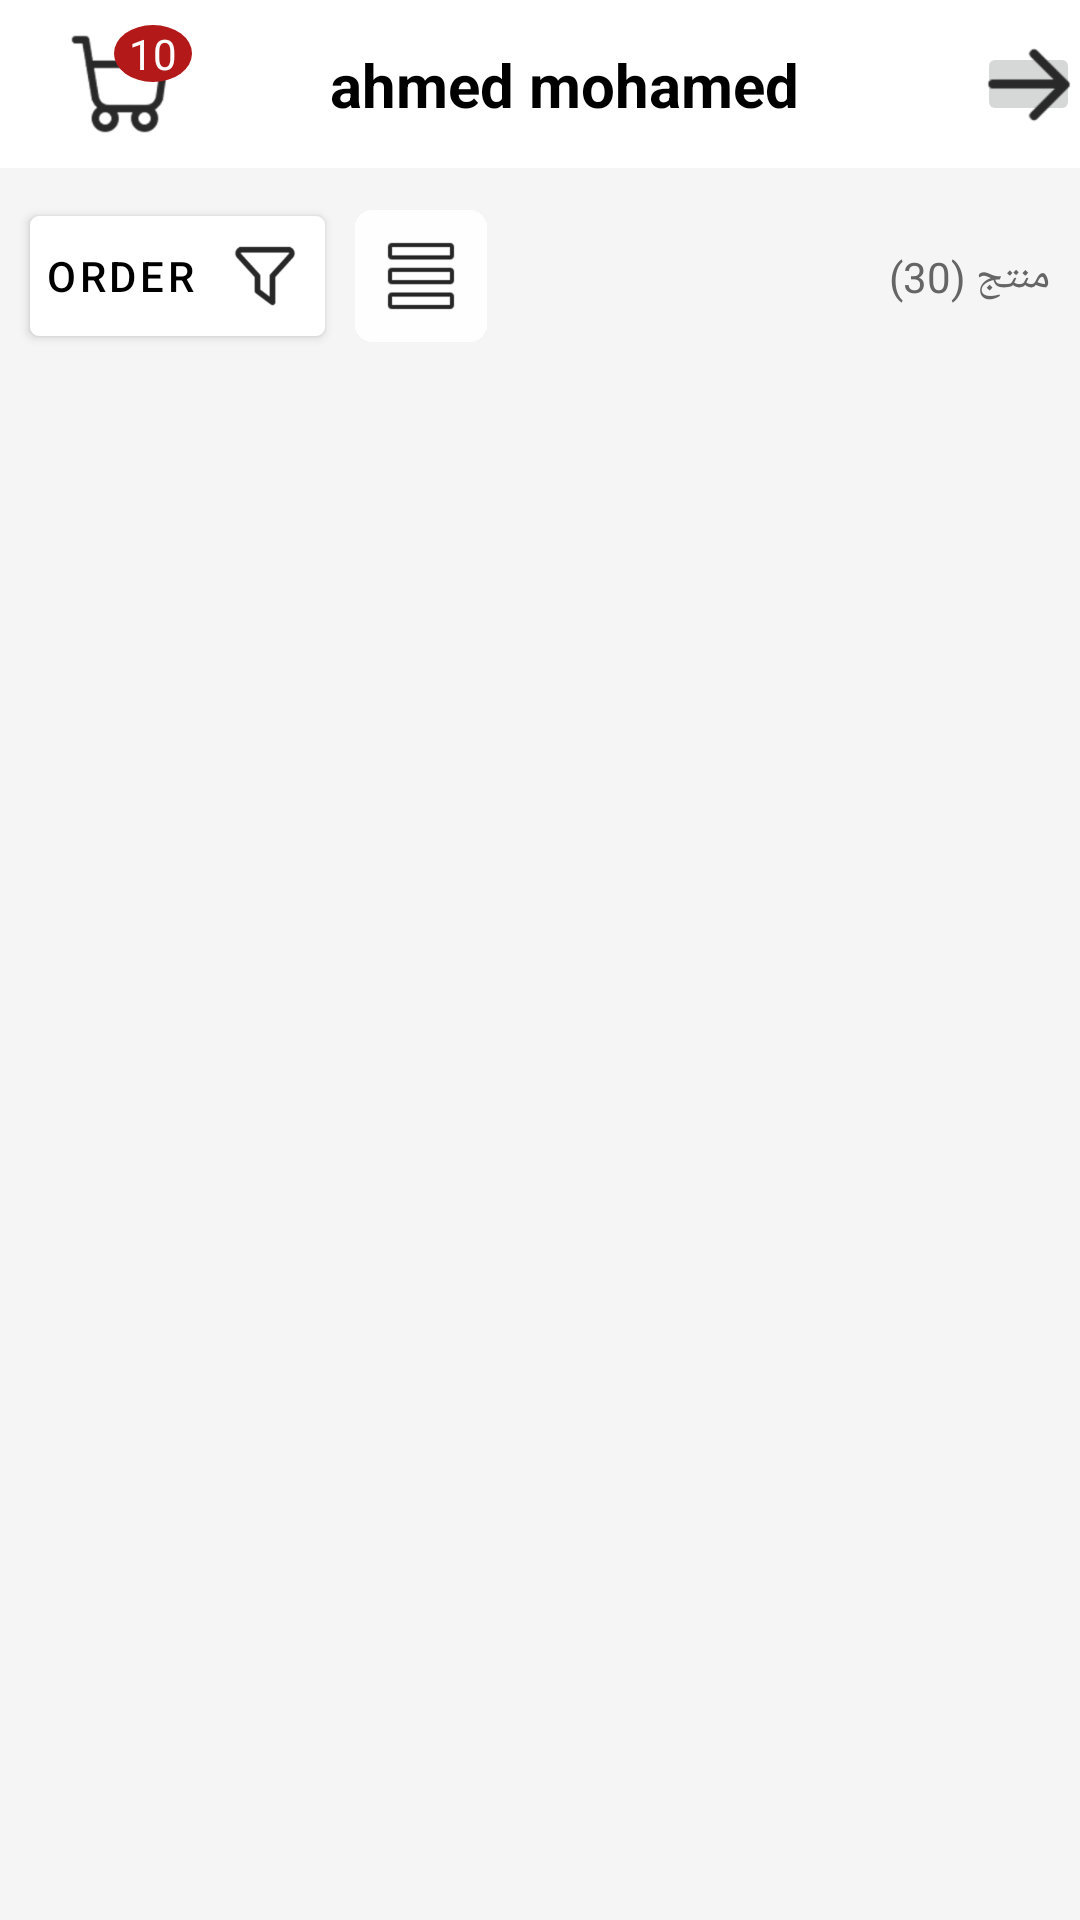

Produce the Android XML layout that renders to this screen, including the resource entries it uses.
<!-- AndroidManifest.xml: activity theme MaterialTheme -->
<!-- res/layout/activity_product_details.xml -->
<?xml version="1.0" encoding="utf-8"?>
<layout xmlns:android="http://schemas.android.com/apk/res/android"
    xmlns:app="http://schemas.android.com/apk/res-auto"
    xmlns:tools="http://schemas.android.com/tools">

    <data>

    </data>

    <androidx.constraintlayout.widget.ConstraintLayout
        android:layout_width="match_parent"
        android:layout_height="match_parent"
        android:background="@color/gray"
        tools:context=".ui.activity.ProductDetailsActivity">

        <com.google.android.material.appbar.AppBarLayout
            android:id="@+id/appBarLayout"
            android:layout_width="match_parent"
            android:layout_height="?attr/actionBarSize"
            android:background="@color/white"
            app:layout_constraintEnd_toEndOf="parent"
            app:layout_constraintStart_toStartOf="parent"
            app:layout_constraintTop_toTopOf="parent">

            <androidx.appcompat.widget.Toolbar
                android:layout_width="match_parent"
                android:layout_height="match_parent">

                <androidx.constraintlayout.widget.ConstraintLayout
                    android:layout_width="match_parent"
                    android:layout_height="match_parent">

                    <ImageView
                        android:id="@+id/imageView3"
                        android:layout_width="wrap_content"
                        android:layout_height="0dp"
                        android:src="@drawable/cart"
                        app:layout_constraintBottom_toBottomOf="parent"
                        app:layout_constraintHeight_percent="0.7"
                        app:layout_constraintStart_toStartOf="parent"
                        app:layout_constraintTop_toTopOf="parent" />

                    <com.google.android.material.textview.MaterialTextView
                        android:layout_width="wrap_content"
                        android:layout_height="wrap_content"
                        android:background="@drawable/border_counter"
                        android:paddingStart="5dp"
                        android:paddingEnd="5dp"
                        android:text="10"
                        android:textColor="@color/white"
                        app:layout_constraintEnd_toEndOf="@+id/imageView3"
                        app:layout_constraintTop_toTopOf="@+id/imageView3" />

                    <TextView
                        android:id="@+id/textView3"
                        android:layout_width="wrap_content"
                        android:layout_height="wrap_content"
                        android:text="ahmed mohamed"
                        android:textSize="20sp"
                        android:textColor="@color/black"
                        android:textStyle="bold"
                        app:layout_constraintBottom_toBottomOf="parent"
                        app:layout_constraintEnd_toEndOf="parent"
                        app:layout_constraintStart_toStartOf="parent"
                        app:layout_constraintTop_toTopOf="parent" />

                    <ImageButton
                        android:layout_width="0dp"
                        android:layout_height="0dp"
                        android:src="@drawable/back"
                        app:layout_constraintBottom_toBottomOf="parent"
                        app:layout_constraintEnd_toEndOf="parent"
                        app:layout_constraintHeight_percent="0.5"
                        app:layout_constraintTop_toTopOf="parent"
                        app:layout_constraintWidth_percent="0.1" />
                </androidx.constraintlayout.widget.ConstraintLayout>

            </androidx.appcompat.widget.Toolbar>

        </com.google.android.material.appbar.AppBarLayout>

        <TextView
            android:id="@+id/textView5"
            android:layout_width="wrap_content"
            android:layout_height="wrap_content"
            android:layout_margin="10dp"
            android:text="منتج (30)"
            android:textColor="@color/darkGray"
            app:layout_constraintBottom_toBottomOf="@+id/imageButton"
            app:layout_constraintEnd_toEndOf="parent"
            app:layout_constraintTop_toTopOf="@+id/imageButton" />


        <ImageView
            android:id="@+id/imageButton"
            android:layout_width="wrap_content"
            android:layout_height="0dp"
            android:paddingTop="4dp"
            android:paddingBottom="4dp"
            android:scaleType="centerInside"
            android:src="@drawable/shape_option1"
            app:layout_constraintBottom_toBottomOf="@+id/order"
            app:layout_constraintStart_toEndOf="@+id/order"
            app:layout_constraintTop_toTopOf="@+id/order" />


        <com.google.android.material.button.MaterialButton
            android:id="@+id/order"
            android:layout_width="wrap_content"
            android:layout_height="wrap_content"
            android:layout_gravity="center"
            android:layout_margin="10dp"
            android:text="order"
            android:padding="5dp"
            android:textColor="@color/black"
            app:backgroundTint="@color/white"
            app:cornerRadius="3dp"
            app:icon="@drawable/filter"
            app:iconGravity="end"
            app:iconSize="30dp"
            app:iconTint="@color/gray"
            app:iconTintMode="multiply"
            app:layout_constraintBottom_toTopOf="@id/productRecycler"
            app:layout_constraintStart_toStartOf="parent"
            app:layout_constraintTop_toBottomOf="@+id/appBarLayout" />


        <androidx.recyclerview.widget.RecyclerView
            android:id="@+id/productRecycler"
            android:layout_width="match_parent"
            android:layout_height="0dp"
            android:layout_margin="10dp"
            app:layoutManager="androidx.recyclerview.widget.GridLayoutManager"
            app:spanCount="2"
            app:reverseLayout="false"
            app:layout_constraintBottom_toBottomOf="parent"
            app:layout_constraintTop_toBottomOf="@+id/order"
            tools:layout_editor_absoluteX="10dp" />
    </androidx.constraintlayout.widget.ConstraintLayout>
</layout>
<!-- resources referenced by this layout -->
<resources>
  <color name="black">#000000</color>
  <color name="darkGray">#656565</color>
  <color name="gray">#f5f5f5</color>
  <color name="white">#fff</color>
  <!-- drawable back: png bitmap (drawable-hdpi, 884 bytes) -->
  <!-- drawable border_counter (drawable) -->
  <selector xmlns:android="http://schemas.android.com/apk/res/android">
      <item>
          <layer-list>
              <item>
                  <shape android:shape="oval" >
  
                      <solid android:color="@color/colorPrimary"/>
                      <corners android:radius="180dp"  />
                  </shape>
              </item>
          </layer-list>
      </item>
  </selector>
  <!-- drawable cart: png bitmap (drawable-hdpi, 1822 bytes) -->
  <!-- drawable filter: png bitmap (drawable-hdpi, 1456 bytes) -->
  <!-- drawable shape_option1: png bitmap (drawable-hdpi, 880 bytes) -->
  <style name="MaterialTheme" parent="Theme.MaterialComponents.Light.NoActionBar">
          
          <item name="bottomSheetDialogTheme">@style/AppModalStyle</item>
          <item name="colorPrimary">@color/colorPrimary</item>
          <item name="colorPrimaryDark">@color/colorPrimaryDark</item>
          <item name="colorAccent">@color/colorAccent</item>
      </style>
  <color name="colorPrimary">#b31919</color>
  <style name="AppModalStyle" parent="Widget.Design.BottomSheet.Modal">
          <item name="android:background">@drawable/border_bottom_sheet</item>
      </style>
  <color name="colorPrimaryDark">#b31919</color>
  <color name="colorAccent">#b31919</color>
  <!-- drawable border_bottom_sheet (drawable) -->
  <selector xmlns:android="http://schemas.android.com/apk/res/android">
      <item>
          <layer-list>
              <item>
                  <shape android:shape="rectangle">
  
                      <corners  android:topLeftRadius="20dp" android:topRightRadius="20dp" />
                      <stroke android:width="1dp" android:color="@android:color/white" />
                  </shape>
              </item>
          </layer-list>
      </item>
  </selector>
</resources>
